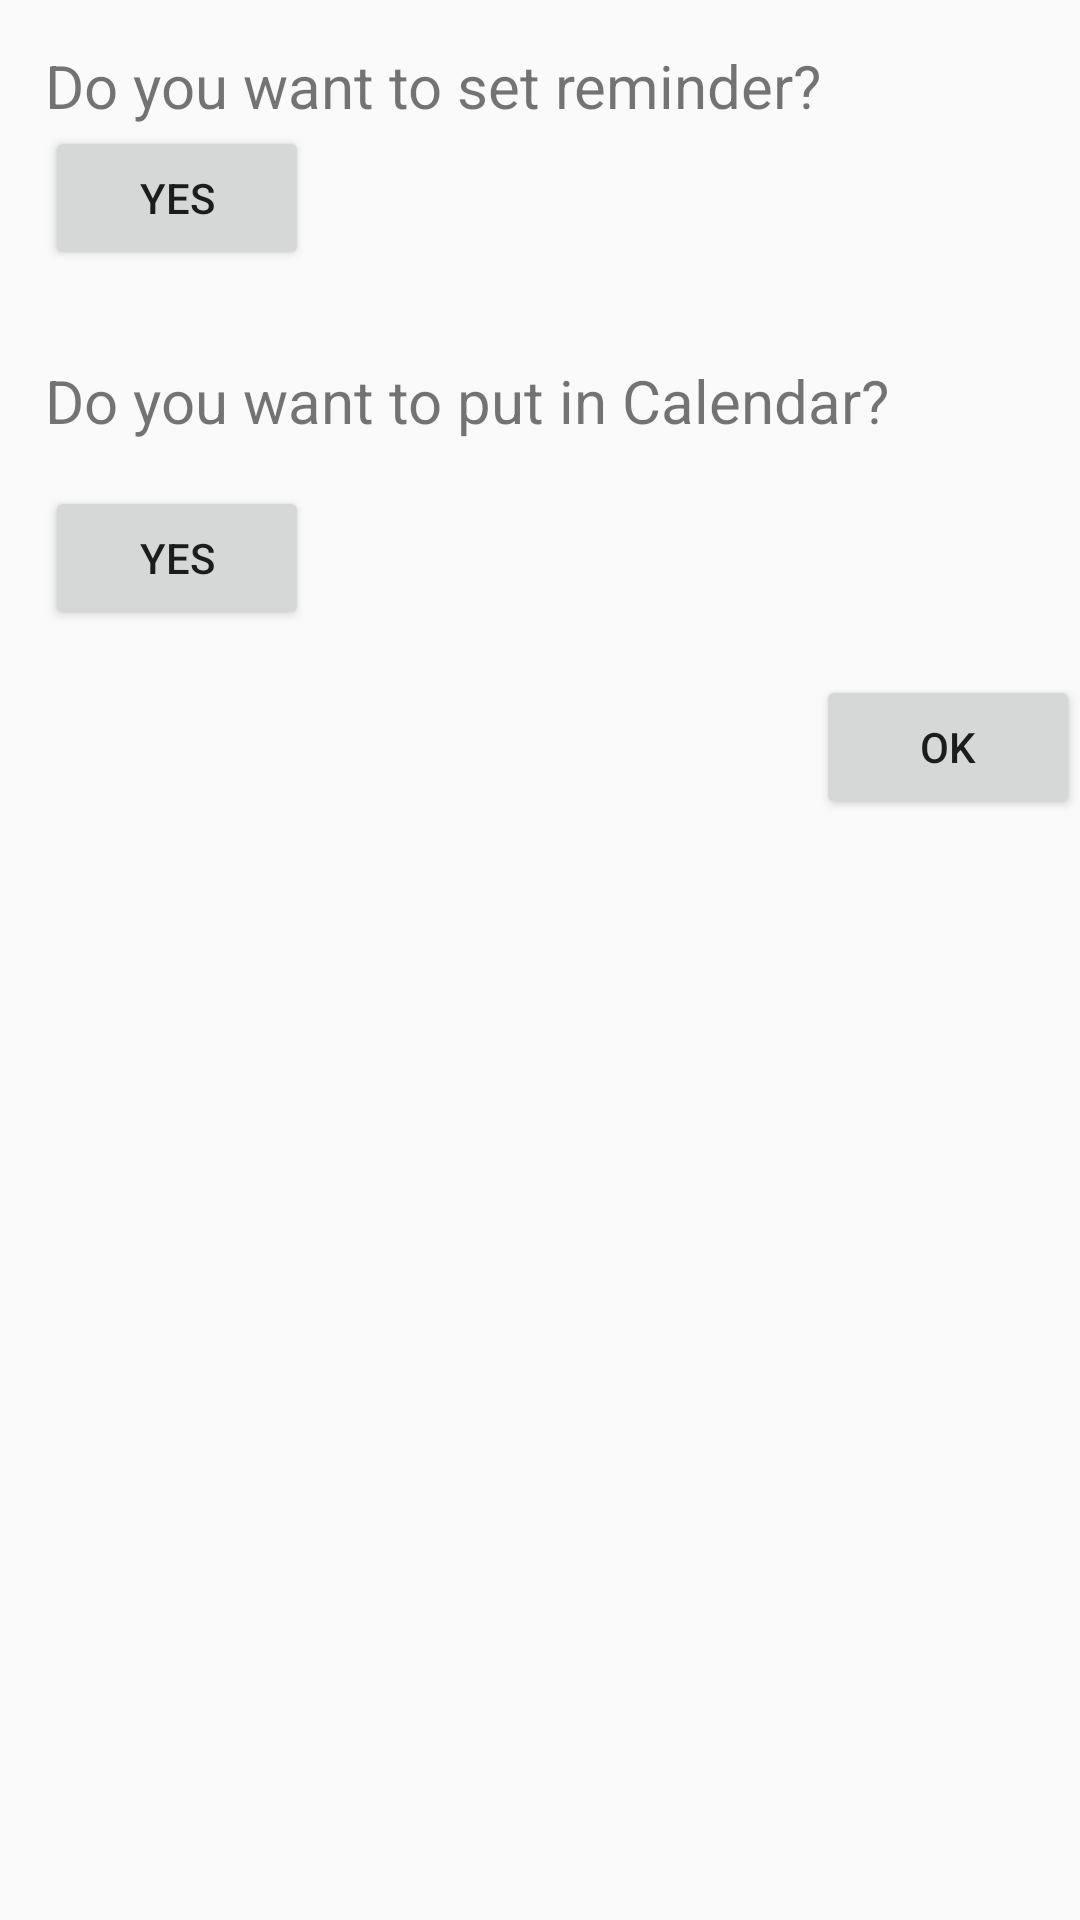

Layout XML and referenced resources for this Android screen:
<!-- AndroidManifest.xml: application theme AppBaseTheme -->
<!-- res/layout/tab_task.xml -->
<?xml version="1.0" encoding="utf-8"?>
<RelativeLayout xmlns:android="http://schemas.android.com/apk/res/android"
    android:layout_width="match_parent"
    android:scrollbarAlwaysDrawVerticalTrack="true"
    android:layout_height="match_parent">

    <RelativeLayout
        android:id="@+id/timepickerLayout"
        android:layout_width="match_parent"
        android:padding="15dp"
        android:layout_height="wrap_content">

        <TextView
            android:id="@+id/wantReminder"
            android:layout_width="wrap_content"
            android:layout_height="wrap_content"
            android:textSize="20sp"
            android:text="Do you want to set reminder?" />
        <TextView
            android:id="@+id/timeShow"
            android:visibility="gone"
            android:layout_below="@+id/wantReminder"
            android:layout_width="wrap_content"
            android:layout_height="wrap_content" />
        <Button
            android:id="@+id/butReminder"
            android:text="Yes"
            android:onClick="onClick"
            android:layout_below="@+id/timeShow"
            android:layout_width="wrap_content"
            android:layout_height="wrap_content" />

        <TimePicker
            android:id="@+id/timepicker"
            android:timePickerMode="clock"
            android:visibility="gone"
            android:layout_below="@+id/butReminder"
            android:layout_width="wrap_content"
            android:layout_height="wrap_content">
        </TimePicker>
    </RelativeLayout>

    <RelativeLayout
        android:orientation="vertical"
        android:layout_below="@+id/timepickerLayout"
        android:id="@+id/datepickerLayout"
        android:layout_width="match_parent"
        android:padding="15dp"
        android:layout_height="wrap_content">

        <TextView
            android:id="@+id/wantCalendar"
            android:layout_width="match_parent"
            android:layout_height="wrap_content"
            android:layout_marginBottom="15dp"
            android:text="Do you want to put in Calendar?"
            android:textSize="20sp" />
        <TextView
            android:id="@+id/dateShow"
            android:visibility="gone"
            android:layout_below="@+id/wantCalendar"
            android:layout_width="wrap_content"
            android:layout_height="wrap_content" />

        <Button
            android:id="@+id/butCalendar"
            android:text="Yes"
            android:layout_below="@+id/dateShow"
            android:layout_width="wrap_content"
            android:layout_height="wrap_content" />

        <DatePicker
            android:id="@+id/pickerdate"
            android:visibility="gone"
            android:layout_below="@+id/butCalendar"
            android:layout_width="wrap_content"
            android:layout_height="wrap_content"
            >
        </DatePicker>
    </RelativeLayout>
    <Button
        android:text="OK"
        android:id="@+id/buttonOkAndGo"
        android:layout_alignParentRight="true"
        android:layout_below="@+id/datepickerLayout"
        android:layout_width="wrap_content"
        android:layout_height="wrap_content" />

</RelativeLayout>
<!-- resources referenced by this layout -->
<resources>
  <style name="AppBaseTheme" parent="Theme.AppCompat.Light.NoActionBar">
  
          
          <item name="android:textSize">@dimen/bodyFont</item>
          <item name="android:lineSpacingExtra">@dimen/lineSpaceBody</item>
          <item name="android:colorActivatedHighlight">@color/colorPrimaryLight</item>
          <item name="colorPrimary">@color/colorPrimary</item>
          <item name="colorPrimaryDark">@color/colorPrimaryDark</item>
          <item name="colorAccent">@color/colorAccent</item>
  
  
      </style>
  <dimen name="bodyFont">15sp</dimen>
  <dimen name="lineSpaceBody">12dip</dimen>
  <color name="colorPrimaryLight">#FFFEC8</color>
  <color name="colorPrimary">#6997D3</color>
  <color name="colorPrimaryDark">#2667bc</color>
  <color name="colorAccent">#F36E92</color>
</resources>
